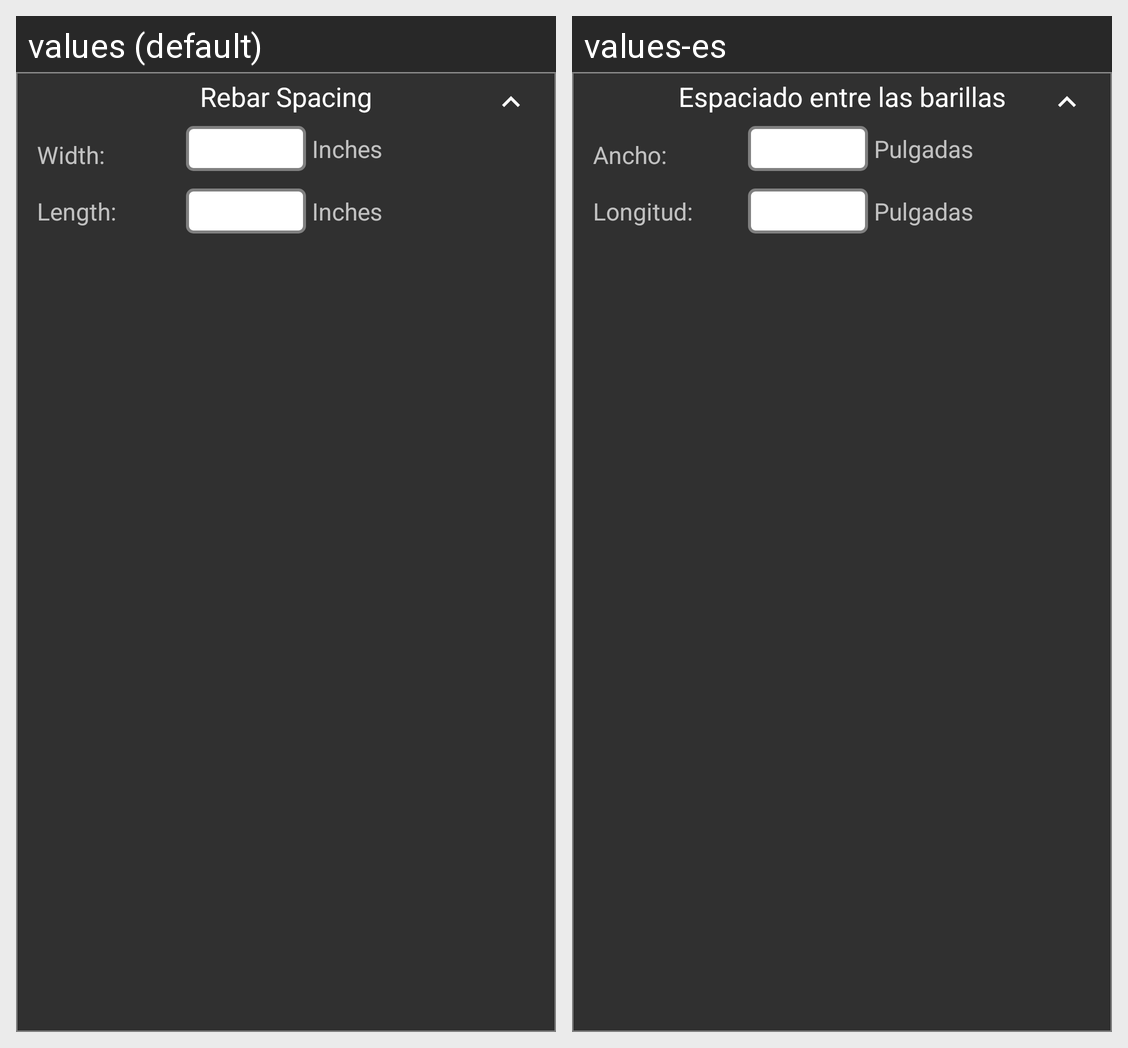

Here is an Android app screen in its default locale and in the app's own translations. Write out the translated-string differences for the strings that appear on this screen.
Android screen res/layout/steps_rebar_layout.xml rendered under 2 locales, left to right: values (default), values-es. Device: Nexus 5 (rendered at 1080×1920; each locale shown at half size, 540×960, under a caption strip naming it); theme AppTheme.
Strings drawn on this screen, with the default value and each locale's value (text and hints the layout hard-codes, and strings that could not be matched under every locale, appear in the picture but are not listed):

rebar_spacing
  values: Rebar Spacing
  values-es: Espaciado entre las barillas

width
  values: Width:
  values-es: Ancho:

inches
  values: Inches
  values-es: Pulgadas

length
  values: Length:
  values-es: Longitud:
